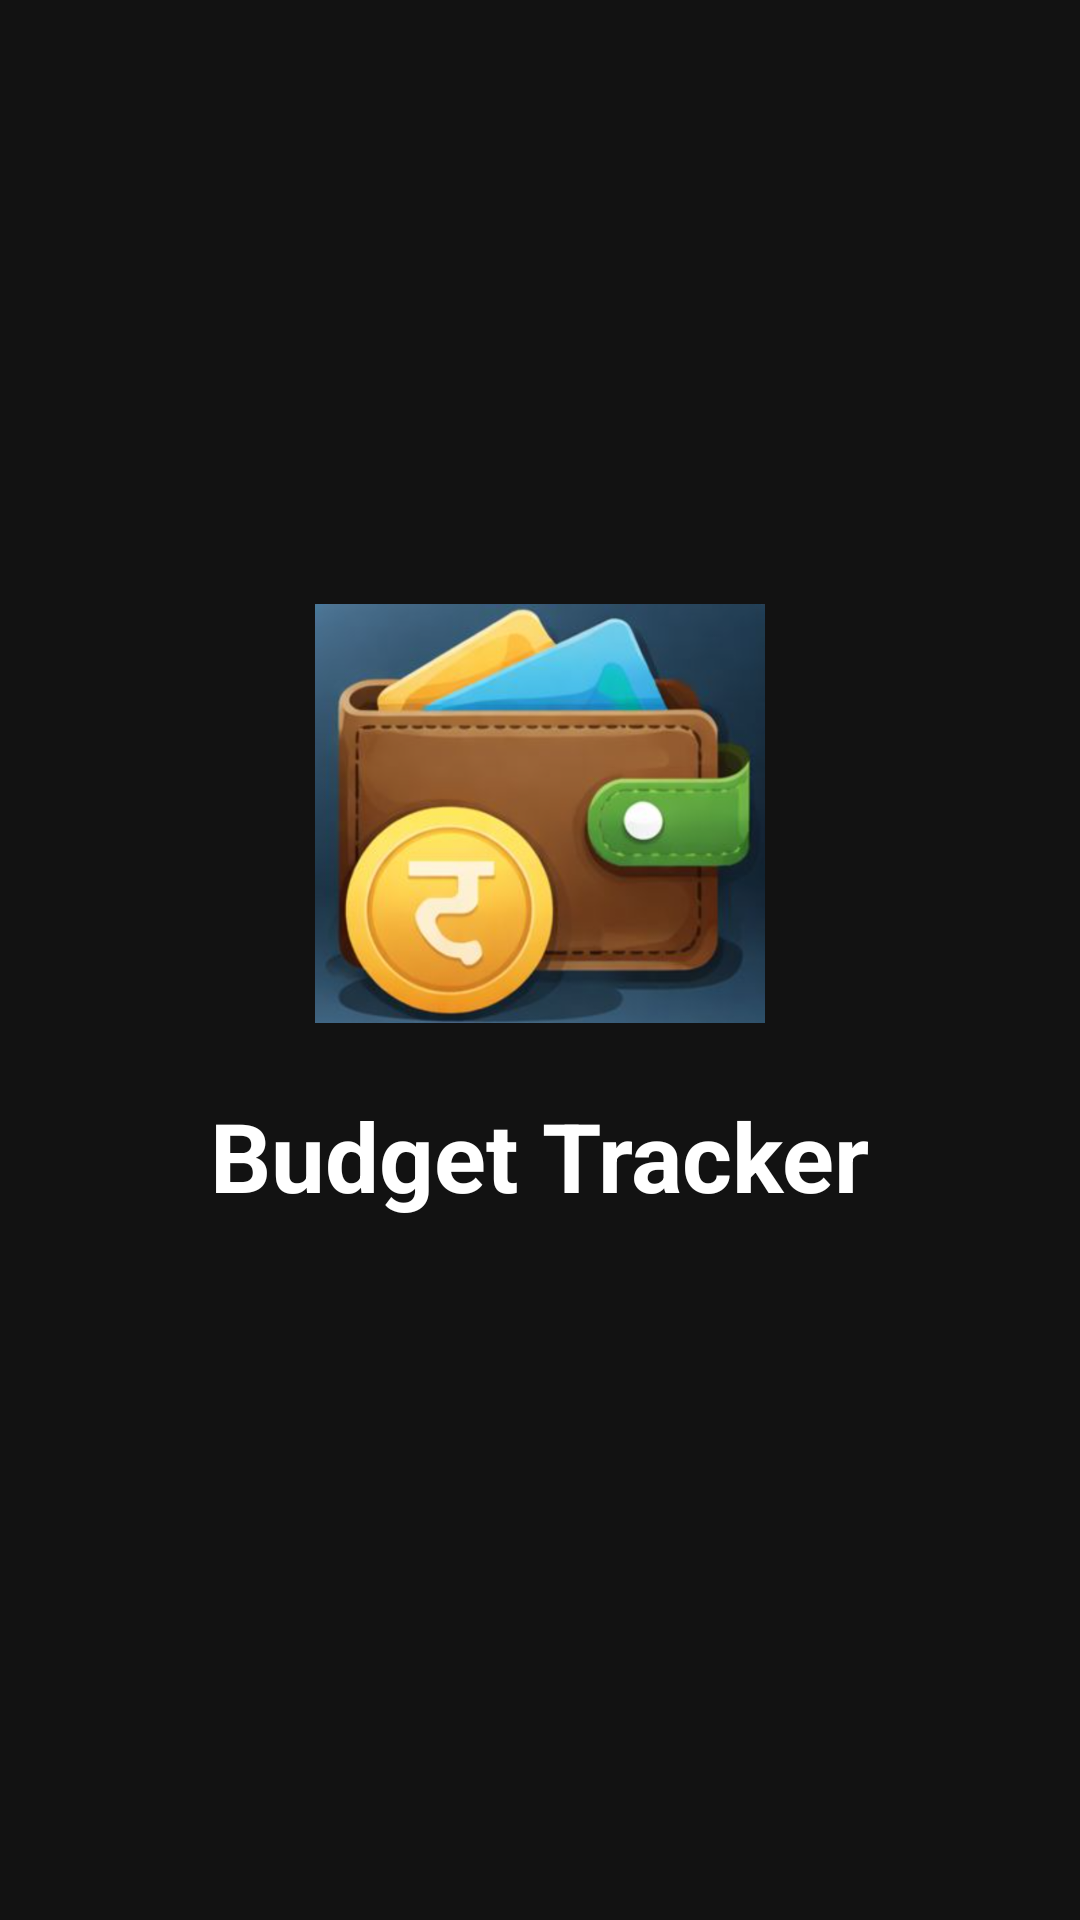

Write the Android layout XML for this screen, with the resource values it uses.
<!-- AndroidManifest.xml: application theme Theme.BudgetTracker -->
<!-- res/layout/activity_splash.xml -->
<?xml version="1.0" encoding="utf-8"?>
<androidx.constraintlayout.widget.ConstraintLayout
    xmlns:android="http://schemas.android.com/apk/res/android"
    xmlns:app="http://schemas.android.com/apk/res-auto"
    android:layout_width="match_parent"
    android:layout_height="match_parent"
    android:background="@color/bg_dark">

    <ImageView
        android:id="@+id/logo"
        android:layout_width="150dp"
        android:layout_height="153dp"
        android:contentDescription="@string/app_name"
        android:src="@drawable/logo_budget"
        app:layout_constraintBottom_toBottomOf="parent"
        app:layout_constraintEnd_toEndOf="parent"
        app:layout_constraintStart_toStartOf="parent"
        app:layout_constraintTop_toTopOf="parent"
        app:layout_constraintVertical_bias="0.4" />

    <TextView
        android:layout_width="wrap_content"
        android:layout_height="wrap_content"
        android:text="@string/app_name"
        android:textColor="@color/white"
        android:textSize="32sp"
        android:textStyle="bold"
        android:layout_marginTop="16dp"
        app:layout_constraintEnd_toEndOf="parent"
        app:layout_constraintStart_toStartOf="parent"
        app:layout_constraintTop_toBottomOf="@id/logo" />

    <ProgressBar
        android:layout_width="wrap_content"
        android:layout_height="wrap_content"
        android:indeterminateTint="@color/blue_light"
        android:layout_marginBottom="64dp"
        app:layout_constraintBottom_toBottomOf="parent"
        app:layout_constraintStart_toStartOf="parent"
        app:layout_constraintEnd_toEndOf="parent"/>

</androidx.constraintlayout.widget.ConstraintLayout>
<!-- resources referenced by this layout -->
<resources>
  <color name="bg_dark">#121212</color>
  <color name="blue_light">#64B5F6</color>
  <color name="white">#FFFFFF</color>
  <!-- drawable logo_budget: png bitmap (drawable, 417833 bytes) -->
  <string name="app_name">Budget Tracker</string>
  <style name="Theme.BudgetTracker" parent="Base.Theme.BudgetTracker" />
  <style name="Base.Theme.BudgetTracker" parent="Theme.Material3.DayNight.NoActionBar">
          
          
      </style>
</resources>
